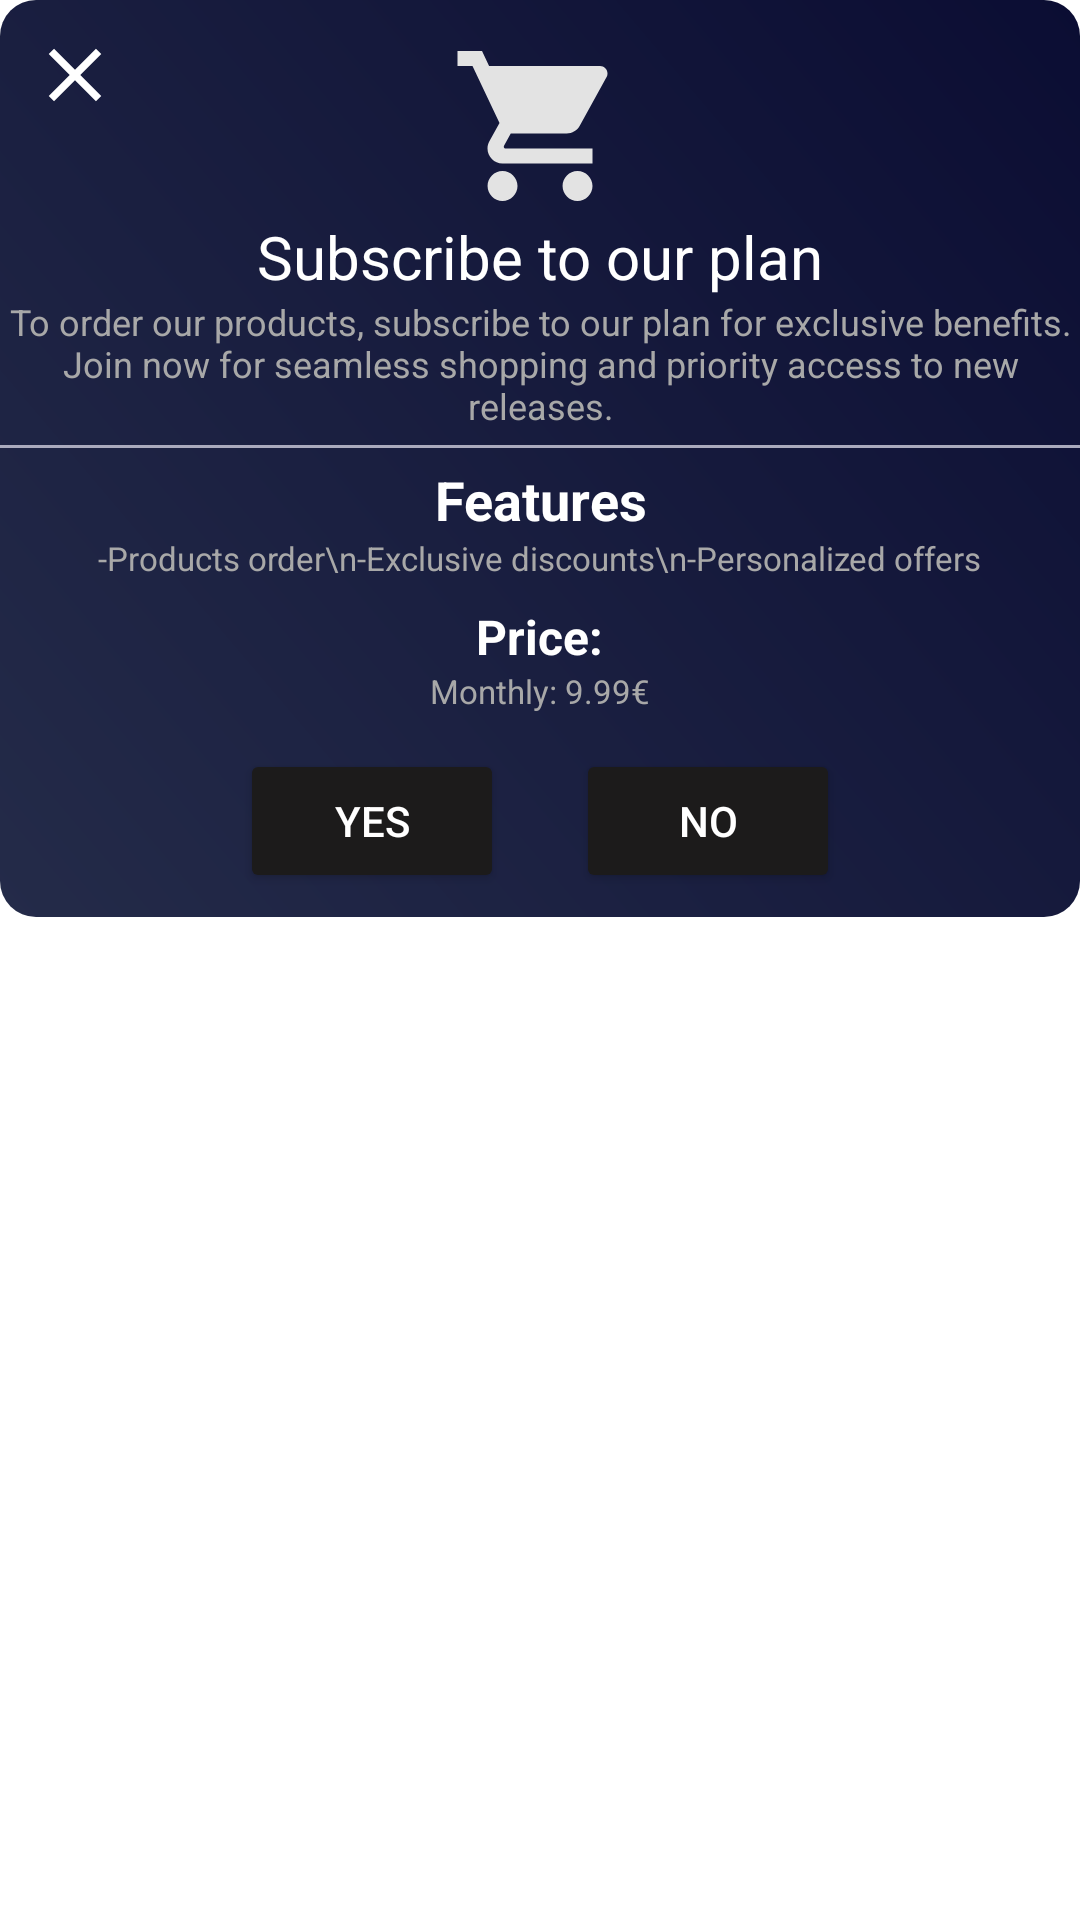

Android layout source for this screen:
<!-- AndroidManifest.xml: application theme Theme.SalesApp -->
<!-- res/layout/costum_dialog.xml -->
<?xml version="1.0" encoding="utf-8"?>
<RelativeLayout xmlns:android="http://schemas.android.com/apk/res/android"
    xmlns:app="http://schemas.android.com/apk/res-auto"
    xmlns:tools="http://schemas.android.com/tools"
    android:layout_width="match_parent"
    android:layout_height="wrap_content">

    <RelativeLayout
        android:background="@drawable/background_dialog"
        android:layout_width="match_parent"
        android:layout_height="wrap_content">
        <ImageView
            android:id="@+id/btn_close"
            android:layout_width="30dp"
            android:layout_height="30dp"
            android:layout_margin="10dp"
            android:src="@drawable/ic_clear" />

        <LinearLayout
            android:layout_width="match_parent"
            android:layout_height="wrap_content"
            android:gravity="center"
            android:orientation="vertical">

            <ImageView
                android:id="@+id/img_icon"
                android:layout_width="60dp"
                android:layout_height="60dp"
                android:layout_gravity="center_horizontal"
                android:layout_marginTop="12dp"
                android:elevation="8dp"
                android:src="@drawable/shop_cart" />

            <TextView
                android:id="@+id/txttite"
                android:layout_width="match_parent"
                android:layout_height="wrap_content"
                android:gravity="center"
                android:text="Subscribe to our plan"
                android:textColor="@color/white"
                android:textSize="20sp" />

            <TextView
                android:id="@+id/txtDesc"
                android:layout_width="wrap_content"
                android:layout_height="wrap_content"
                android:gravity="center_horizontal"
                android:text="To order our products, subscribe to our plan for exclusive benefits. Join now for seamless shopping and priority access to new releases."
                android:textColor="@color/grey"
                android:textSize="12sp"
                app:layout_constraintTop_toBottomOf="@+id/txttite" />

            <View
                android:id="@+id/view"
                android:layout_width="360dp"
                android:layout_height="1dp"
                android:layout_marginTop="5dp"
                android:background="#AAAABD"
                app:layout_constraintBottom_toBottomOf="@+id/txtDesc" />

            <TextView
                android:layout_width="wrap_content"
                android:layout_height="wrap_content"
                android:gravity="center_horizontal"
                android:text="Features"
                android:textColor="@color/white"
                android:textSize="18sp"
                android:layout_marginTop="5dp"
                android:textStyle="bold" />

            <TextView
                android:id="@+id/feat1"
                android:layout_width="wrap_content"
                android:layout_height="wrap_content"
                android:layout_gravity="center_horizontal"
                android:gravity="center_horizontal"
                android:text="-Products order\n-Exclusive discounts\n-Personalized offers"
                android:textColor="@color/grey"
                android:textSize="11sp" />

            <TextView
                android:layout_width="wrap_content"
                android:layout_height="wrap_content"
                android:layout_marginTop="8dp"
                android:gravity="center_horizontal"
                android:text="Price:"
                android:textColor="@color/white"
                android:textSize="16sp"
                android:textStyle="bold"
                app:layout_constraintBottom_toBottomOf="@+id/feat1" />


            <TextView
                android:layout_width="wrap_content"
                android:layout_height="wrap_content"
                android:gravity="center_horizontal"
                android:text="Monthly: 9.99€"
                android:textColor="@color/grey"
                android:textSize="11sp" />

            <LinearLayout
                android:layout_width="match_parent"
                android:layout_height="wrap_content"
                android:layout_marginTop="12dp"
                android:layout_marginBottom="8dp"
                android:gravity="center_horizontal"
                android:orientation="horizontal">

                <Button
                    android:id="@+id/btn_yes"
                    android:layout_width="wrap_content"
                    android:layout_height="wrap_content"
                    android:backgroundTint="#1C1B1B"
                    android:text="YES"
                    android:textColor="#ffff" />

                <Button
                    android:id="@+id/btn_no"
                    android:layout_width="wrap_content"
                    android:layout_height="wrap_content"
                    android:layout_marginStart="24dp"
                    android:layout_marginLeft="24dp"
                    android:backgroundTint="#1C1B1B"
                    android:text="NO"
                    android:textColor="#ffff" />

            </LinearLayout>

        </LinearLayout>

    </RelativeLayout>



</RelativeLayout>
<!-- resources referenced by this layout -->
<resources>
  <color name="grey">#A8A8A8</color>
  <color name="white">#FFFFFFFF</color>
  <!-- drawable background_dialog (drawable) -->
  <?xml version="1.0" encoding="utf-8"?>
  <shape xmlns:android="http://schemas.android.com/apk/res/android">
      <gradient android:angle="225"
          android:startColor="#0B0D33"
          android:endColor="#242B49"/>
      <corners android:radius="12dp"/>
  </shape>
  <!-- drawable ic_clear (drawable) -->
  <vector xmlns:android="http://schemas.android.com/apk/res/android"
      android:width="24dp"
      android:height="24dp"
      android:viewportWidth="24"
      android:viewportHeight="24"
      android:tint="@color/white">
      <path
          android:fillColor="@color/white"
          android:pathData="M19,6.41L17.59,5 12,10.59 6.41,5 5,6.41 10.59,12 5,17.59 6.41,19 12,13.41 17.59,19 19,17.59 13.41,12z"/>
  </vector>
  <!-- drawable shop_cart (drawable) -->
  <vector android:height="24dp" android:tint="#E3E3E3"
      android:viewportHeight="24" android:viewportWidth="24"
      android:width="24dp" xmlns:android="http://schemas.android.com/apk/res/android">
      <path android:fillColor="#E3E3E3" android:pathData="M7,18c-1.1,0 -1.99,0.9 -1.99,2S5.9,22 7,22s2,-0.9 2,-2 -0.9,-2 -2,-2zM1,2v2h2l3.6,7.59 -1.35,2.45c-0.16,0.28 -0.25,0.61 -0.25,0.96 0,1.1 0.9,2 2,2h12v-2L7.42,15c-0.14,0 -0.25,-0.11 -0.25,-0.25l0.03,-0.12 0.9,-1.63h7.45c0.75,0 1.41,-0.41 1.75,-1.03l3.58,-6.49c0.08,-0.14 0.12,-0.31 0.12,-0.48 0,-0.55 -0.45,-1 -1,-1L5.21,4l-0.94,-2L1,2zM17,18c-1.1,0 -1.99,0.9 -1.99,2s0.89,2 1.99,2 2,-0.9 2,-2 -0.9,-2 -2,-2z"/>
  </vector>
  <style name="Theme.SalesApp" parent="Theme.MaterialComponents.DayNight.NoActionBar">
          
          <item name="colorPrimary">@color/black</item>
          <item name="colorPrimaryVariant">@color/black</item>
          <item name="colorOnPrimary">@color/white</item>
          
          <item name="colorSecondary">@color/teal_200</item>
          <item name="colorSecondaryVariant">@color/teal_700</item>
          <item name="colorOnSecondary">@color/black</item>
          
          <item name="android:statusBarColor" tools:targetApi="l">?attr/colorPrimaryVariant</item>
          
      </style>
  <color name="black">#FF000000</color>
  <color name="teal_200">#1E2020</color>
  <color name="teal_700">#202222</color>
</resources>
